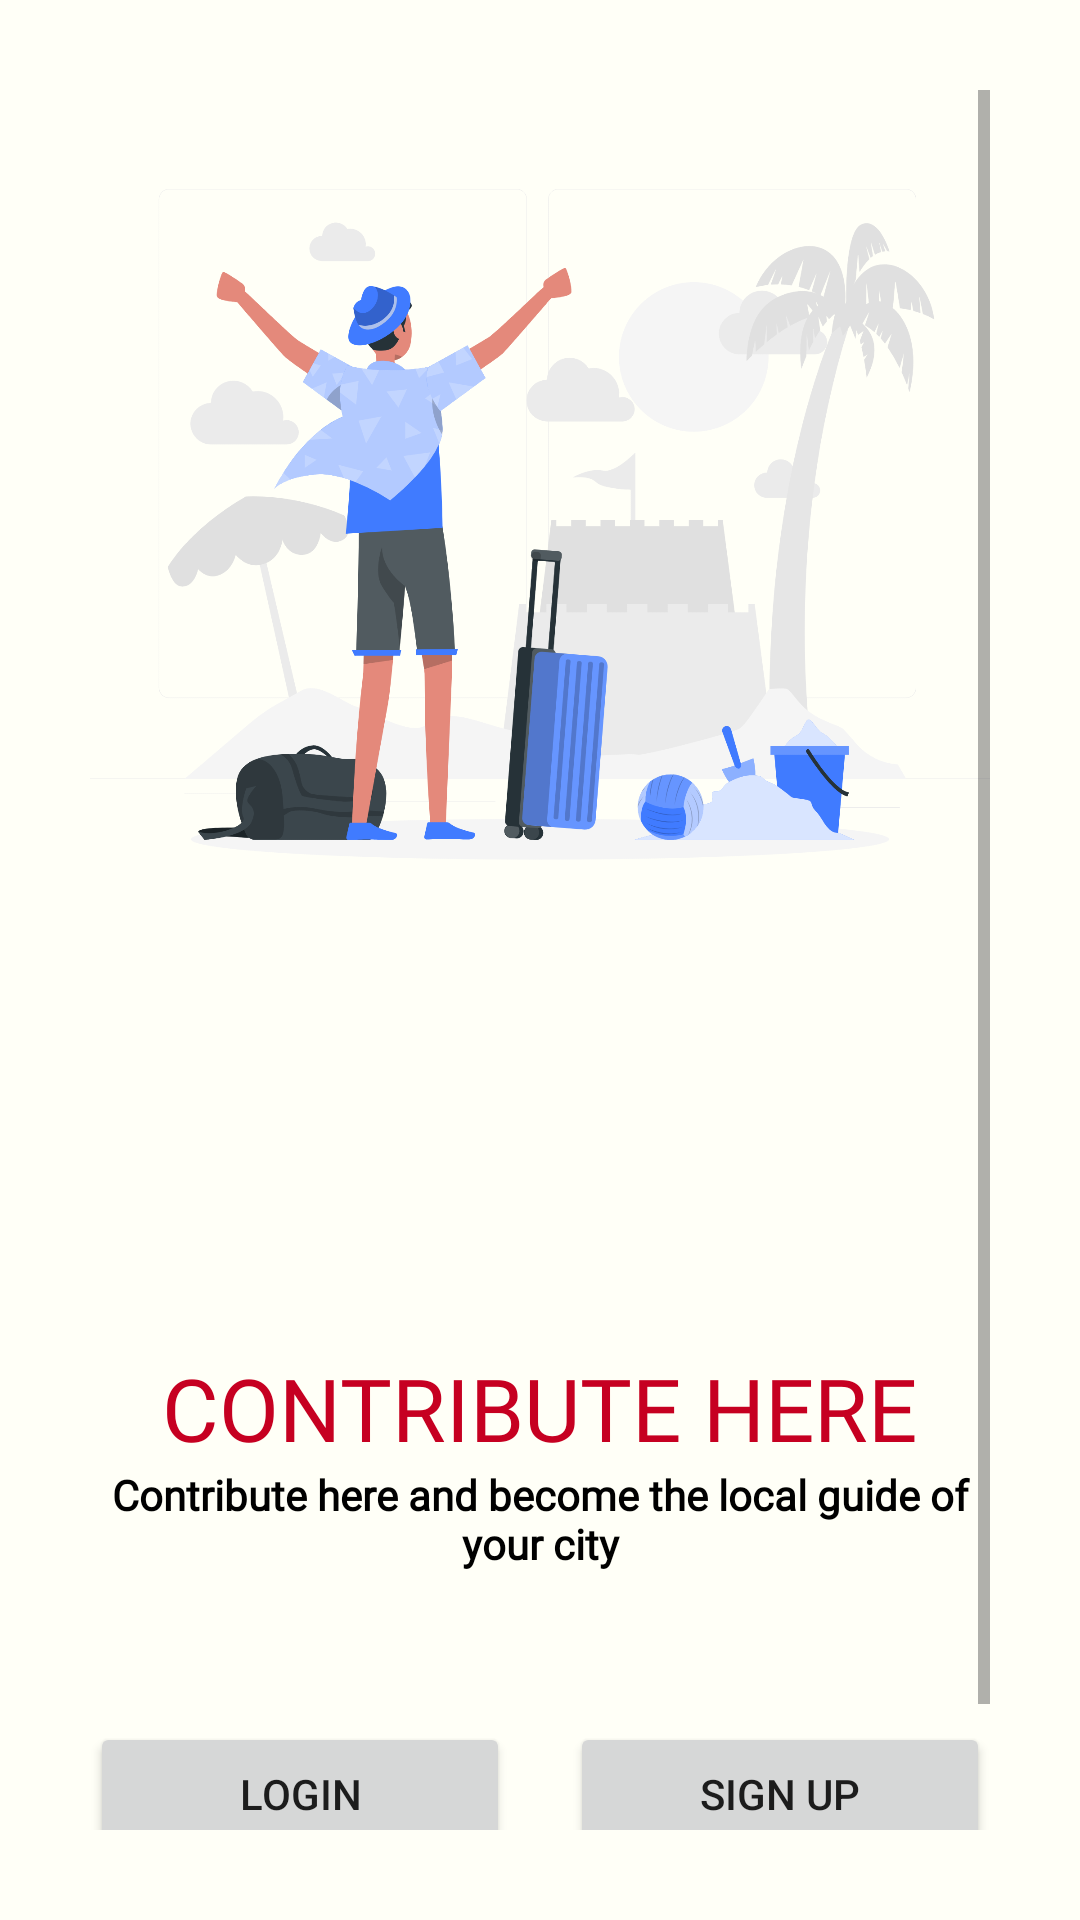

Write the Android layout XML for this screen, with the resource values it uses.
<!-- AndroidManifest.xml: application theme Theme.Tripper -->
<!-- res/layout/activity_location_contributor.xml -->
<?xml version="1.0" encoding="utf-8"?>
<ScrollView xmlns:android="http://schemas.android.com/apk/res/android"
    xmlns:tools="http://schemas.android.com/tools"
    android:layout_width="match_parent"
    android:layout_height="match_parent"
    android:background="@color/light_white"
    android:padding="30dp"
    tools:context=".Common.LoginSignUp.LocationContributorStartupScreen">

    <LinearLayout
        android:layout_width="match_parent"
        android:layout_height="wrap_content"
        android:orientation="vertical">

        <ImageView
            android:layout_width="match_parent"
            android:layout_height="300dp"
            android:src="@drawable/travel_world" />

        <TextView
            android:layout_width="wrap_content"
            android:layout_height="wrap_content"
            android:layout_gravity="center"
            android:layout_marginTop="120dp"
            android:fontFamily="@font/arbutus"
            android:text="@string/contribute"
            android:textAlignment="center"
            android:textAllCaps="true"
            android:textColor="#C60021"
            android:textSize="29sp"
            />

        <TextView
            android:layout_width="wrap_content"
            android:layout_height="wrap_content"
            android:layout_gravity="center"
            android:fontFamily="@font/aldrich"
            android:text="@string/contribute_desc"
            android:textAlignment="center"
            android:textColor="@color/black"
            android:textSize="14sp"
            android:layout_marginBottom="50dp"
            android:textStyle="bold"/>

        <LinearLayout
            android:layout_width="match_parent"
            android:layout_height="wrap_content">

            <Button
                android:layout_width="0dp"
                android:layout_height="wrap_content"
                android:layout_marginRight="10dp"
                android:layout_weight="1"
                android:text="@string/login"
                android:onClick="callLoginScreen"/>

            <Button
                android:layout_width="0dp"
                android:layout_height="wrap_content"
                android:layout_marginLeft="10dp"
                android:layout_weight="1"
                android:text="@string/SignUp"
                android:onClick="callSignUpScreen"/>

        </LinearLayout>

        <Button
            android:layout_width="match_parent"
            android:layout_height="wrap_content"
            android:layout_weight="1"
            android:textColor="@color/black"
            android:layout_marginTop="20dp"
            android:background="#00000000"
            android:text="@string/how_we_work"
            android:textStyle="bold"/>
    </LinearLayout>



</ScrollView>
<!-- resources referenced by this layout -->
<resources>
  <color name="black">#FF000000</color>
  <color name="light_white">#FFFFF7</color>
  <!-- drawable travel_world: png bitmap (drawable, 383137 bytes) -->
  <string name="SignUp">Sign Up</string>
  <string name="contribute">Contribute Here</string>
  <string name="contribute_desc">Contribute here and become the local guide of your city</string>
  <string name="how_we_work">How we Work?</string>
  <string name="login">Login</string>
  <style name="Theme.Tripper" parent="Theme.MaterialComponents.DayNight.NoActionBar">
          
  
      </style>
</resources>
